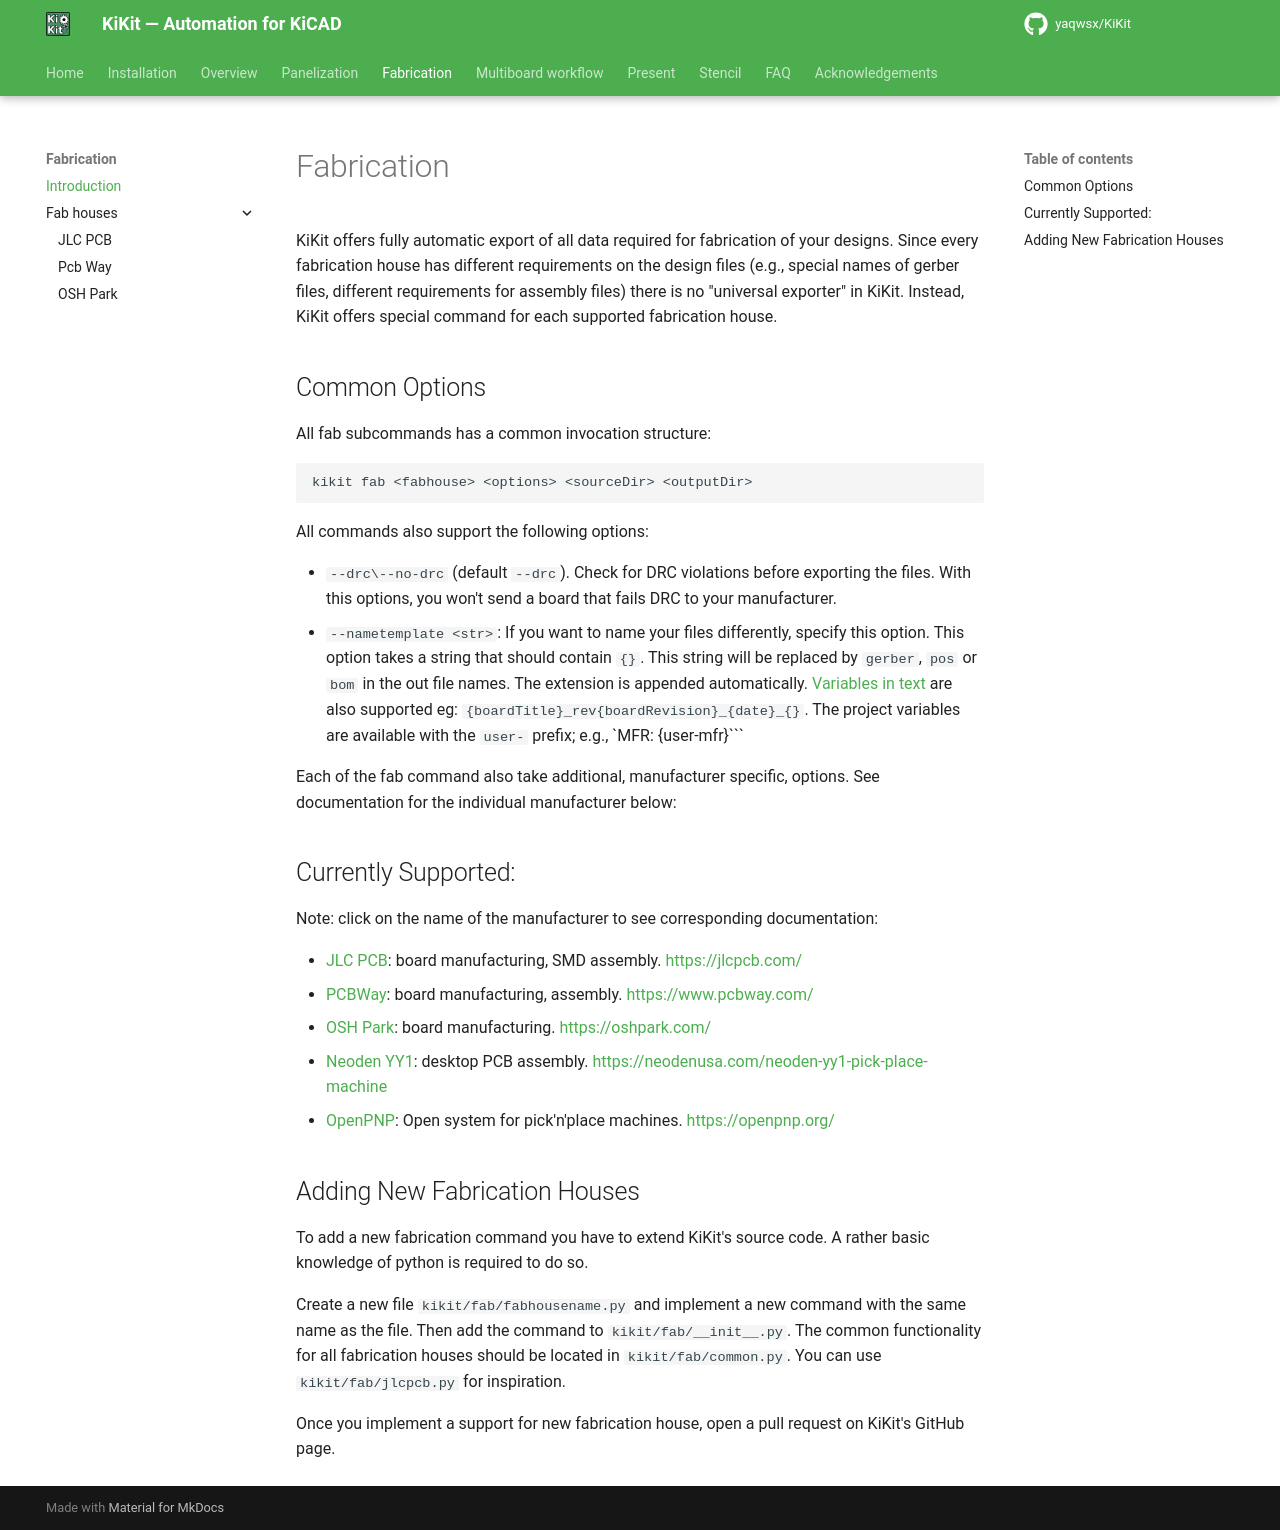

repository: INTI-CMNB/KiKit · page: upstream/fabrication/intro/index.html · generator: mkdocs

# Fabrication

KiKit offers fully automatic export of all data required for fabrication of your
designs. Since every fabrication house has different requirements on the design
files (e.g., special names of gerber files, different requirements for assembly
files) there is no "universal exporter" in KiKit. Instead, KiKit offers special
command for each supported fabrication house.

## Common Options

All fab subcommands has a common invocation structure:

```
kikit fab <fabhouse> <options> <sourceDir> <outputDir>
```

All commands also support the following options:

- `--drc\--no-drc` (default `--drc`). Check for DRC violations before exporting
  the files. With this options, you won't send a board that fails DRC to your
  manufacturer.
- `--nametemplate <str>`:  If you want to name your files differently, specify
  this option. This option takes a string that should contain `{}`. This string
  will be replaced by `gerber`, `pos` or `bom` in the out file names. The
  extension is appended automatically. [Variables in
  text](../panelization/cli.md#available-variables-in-text) are also supported
  eg: `{boardTitle}_rev{boardRevision}_{date}_{}`. The project variables are
  available with the `user-` prefix; e.g., `MFR: {user-mfr}```

Each of the fab command also take additional, manufacturer specific, options.
See documentation for the individual manufacturer below:

## Currently Supported:

Note: click on the name of the manufacturer to see corresponding documentation:

- [JLC PCB](jlcpcb.md): board manufacturing, SMD assembly. [https://jlcpcb.com/](https://jlcpcb.com/)
- [PCBWay](pcbway.md): board manufacturing, assembly. [https://www.pcbway.com/](https://www.pcbway.com/)
- [OSH Park](oshpark.md): board manufacturing. [https://oshpark.com/](https://oshpark.com/)
- [Neoden YY1](neodenyy1.md): desktop PCB assembly. [https://neodenusa.com/neoden-yy1-pick-place-machine](https://neodenusa.com/neoden-yy1-pick-place-machine)
- [OpenPNP](openpnp.md): Open system for pick'n'place machines. [https://openpnp.org/](https://openpnp.org/)

## Adding New Fabrication Houses

To add a new fabrication command you have to extend KiKit's source code. A
rather basic knowledge of python is required to do so.

Create a new file `kikit/fab/fabhousename.py` and implement a new command with
the same name as the file. Then add the command to `kikit/fab/__init__.py`. The
common functionality for all fabrication houses should be located in
`kikit/fab/common.py`. You can use `kikit/fab/jlcpcb.py` for inspiration.

Once you implement a support for new fabrication house, open a pull request on
KiKit's GitHub page.
